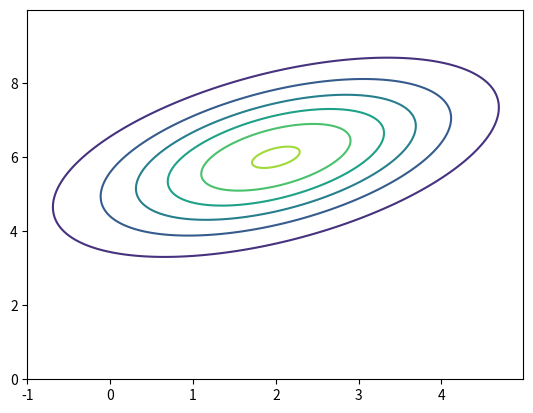

Generate this figure with matplotlib:
import numpy as np
import matplotlib.pyplot as plt
from scipy.stats import multivariate_normal

x, y = np.mgrid[-1:5:.01, 0:10:.01]
pos = np.empty(x.shape + (2,))
pos[:, :, 0] = x
pos[:, :, 1] = y
z = multivariate_normal([2., 6.], [[2., 1.], [1., 2.]])
plt.contour(x, y, z.pdf(pos))
plt.savefig("6.png", transparent=True, dpi=500, pad_inches=0)
plt.show()
